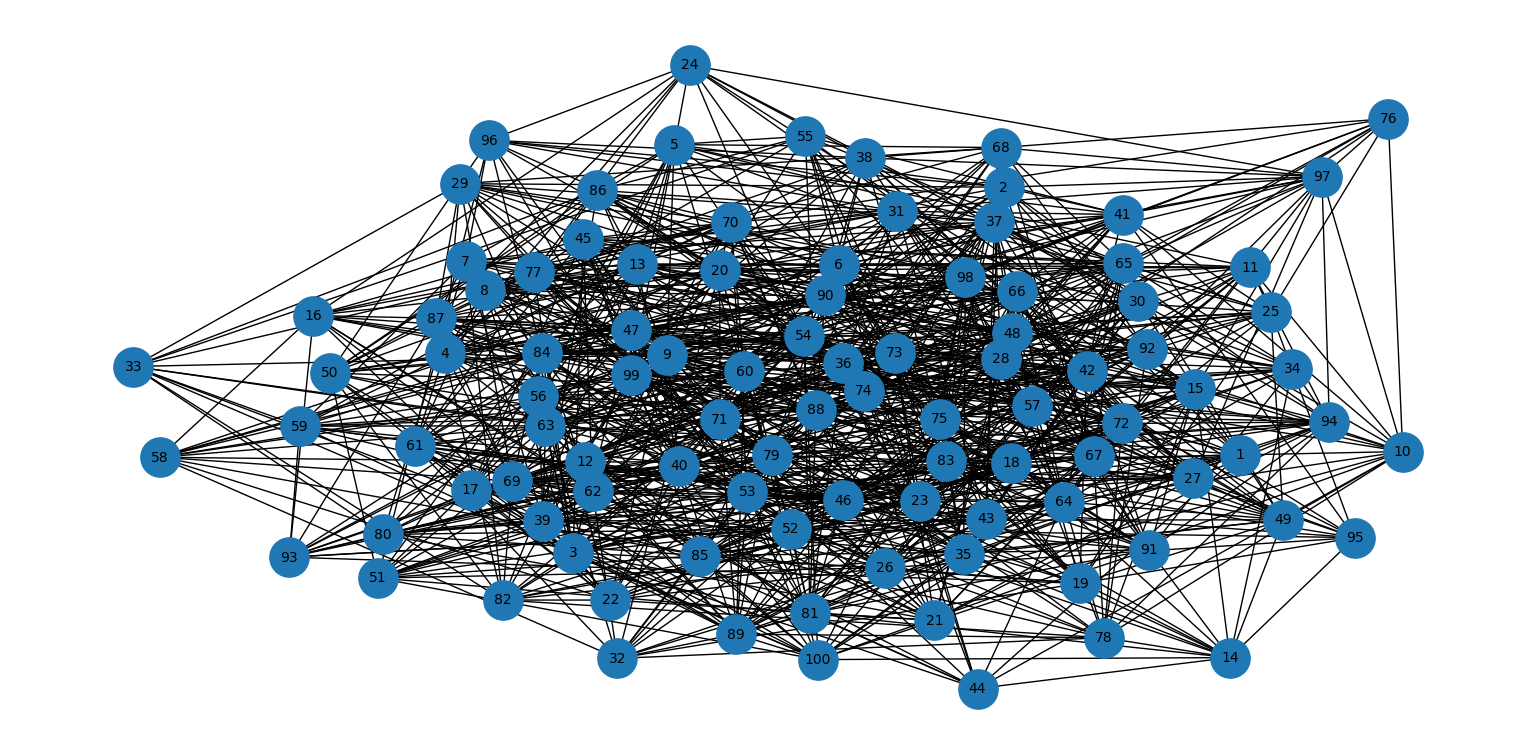

Values plotted in this chart, from the file beside it:
1, 2
1, 18
1, 23
1, 37
1, 44
1, 54
1, 55
1, 56
1, 64
1, 72
1, 80
1, 81
1, 82
1, 90
2, 5
2, 6
2, 12
2, 16
2, 29
2, 30
2, 41
2, 46
2, 52
2, 53
2, 60
2, 67
2, 73
2, 94
2, 96
2, 97
2, 98
3, 8
3, 17
3, 21
3, 22
3, 26
3, 42
3, 44
3, 45
3, 47
3, 50
3, 52
3, 53
3, 56
3, 59
3, 61
3, 63
3, 67
3, 71
3, 72
3, 77
3, 79
3, 82
3, 83
3, 84
3, 89
3, 90
3, 100
4, 6
4, 8
4, 12
... 939 more rows
